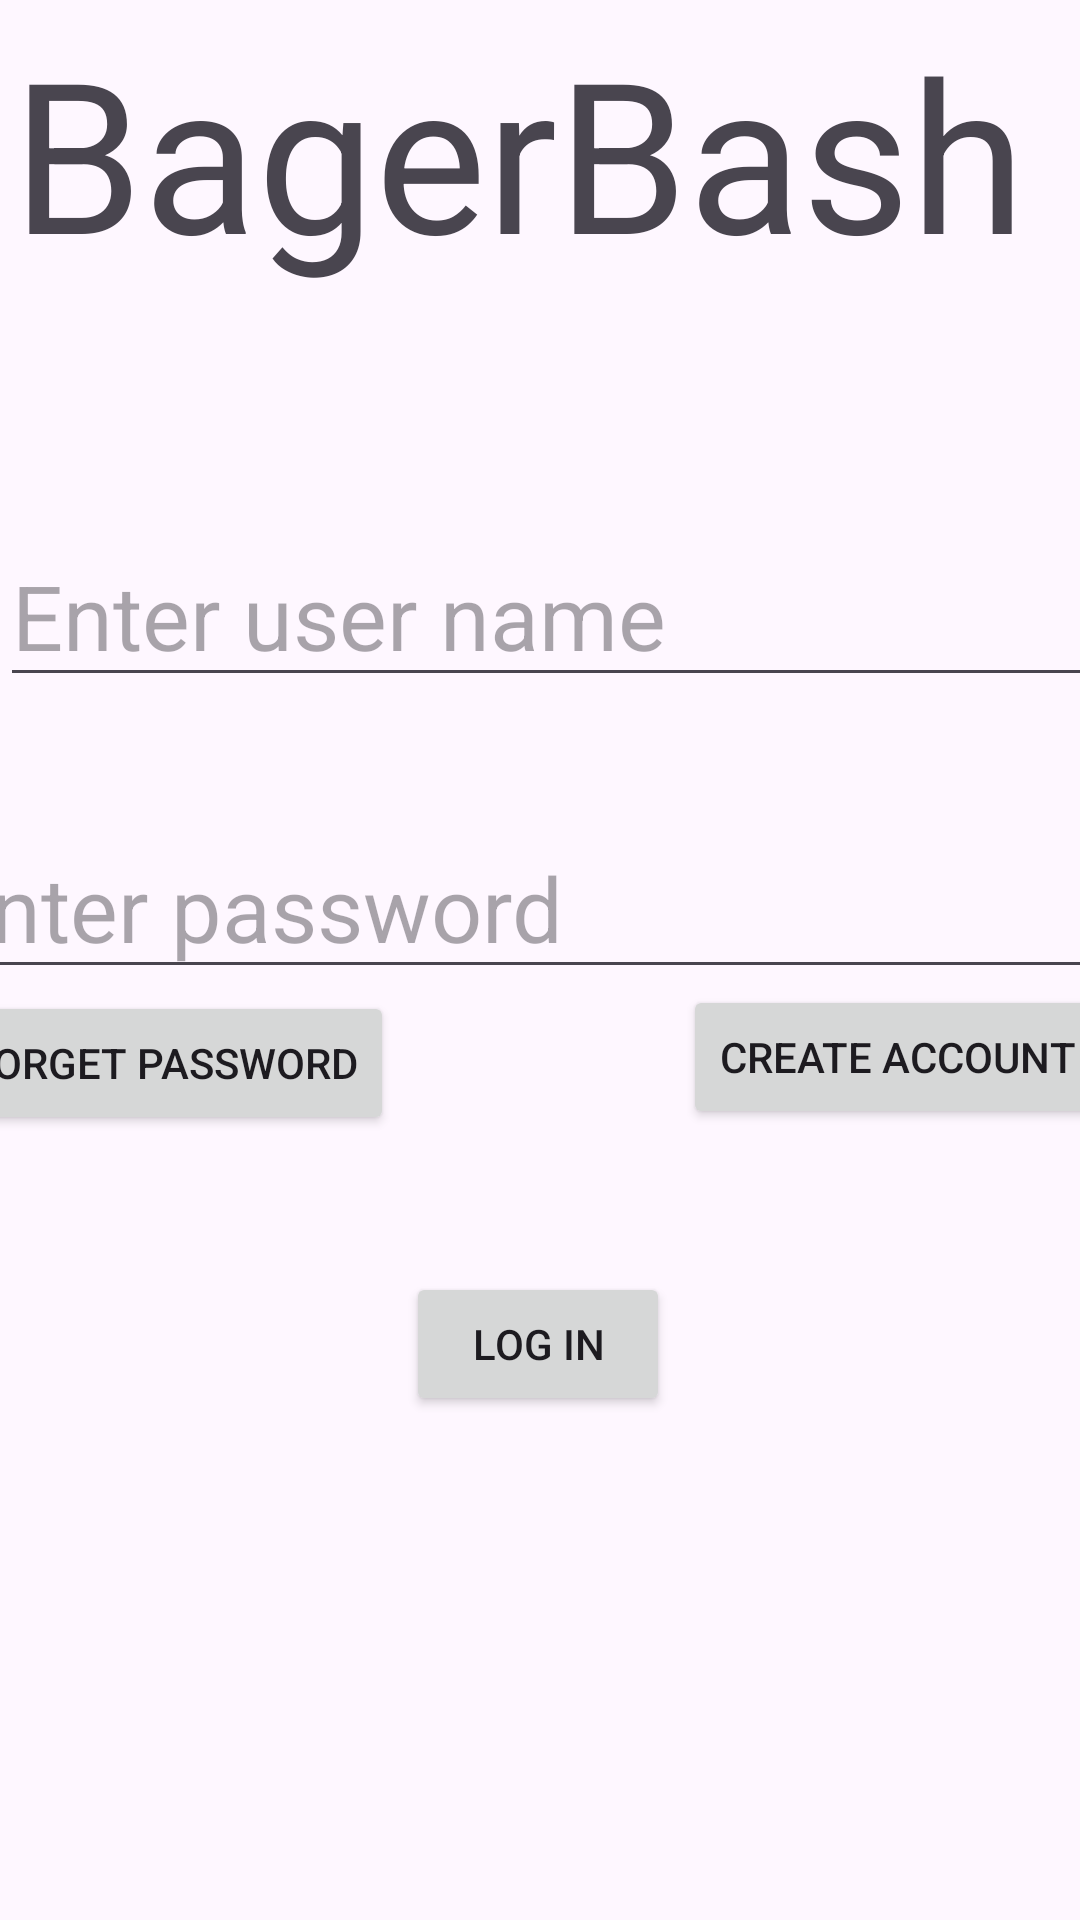

Layout XML and referenced resources for this Android screen:
<!-- AndroidManifest.xml: application theme Theme.BadgerBash -->
<!-- res/layout/activity_log_in.xml -->
<?xml version="1.0" encoding="utf-8"?>
<androidx.constraintlayout.widget.ConstraintLayout xmlns:android="http://schemas.android.com/apk/res/android"
    xmlns:app="http://schemas.android.com/apk/res-auto"
    xmlns:tools="http://schemas.android.com/tools"
    android:layout_width="match_parent"
    android:layout_height="match_parent"
    tools:context=".login">


    <EditText
        android:id="@+id/newusernme"
        android:layout_width="409dp"
        android:layout_height="wrap_content"

        android:layout_marginTop="7dp"
        android:layout_marginBottom="24dp"
        android:ems="10"
        android:hint="Enter user name"
        android:inputType="textPersonName"
        android:textSize="30dp"
        app:layout_constraintBottom_toTopOf="@+id/button"
        app:layout_constraintEnd_toEndOf="parent"
        app:layout_constraintHorizontal_bias="0.0"
        app:layout_constraintStart_toStartOf="parent"
        app:layout_constraintTop_toTopOf="parent" />

    <EditText
        android:id="@+id/newpassword"
        android:layout_width="409dp"
        android:layout_height="wrap_content"
        android:layout_marginTop="40dp"
        android:ems="10"
        android:hint="Enter password"
        android:inputType="textPersonName"
        android:textSize="30dp"
        app:layout_constraintEnd_toEndOf="parent"
        app:layout_constraintHorizontal_bias="0.5"
        app:layout_constraintStart_toStartOf="parent"
        app:layout_constraintTop_toBottomOf="@+id/newusernme" />

    <Button
        android:id="@+id/button"
        android:layout_width="wrap_content"
        android:layout_height="wrap_content"
        android:onClick="onClick"
        android:text="Log in"
        app:layout_constraintBottom_toBottomOf="parent"
        app:layout_constraintEnd_toEndOf="parent"
        app:layout_constraintHorizontal_bias="0.498"
        app:layout_constraintStart_toStartOf="parent"
        app:layout_constraintTop_toBottomOf="@+id/newusernme" />

    <TextView
        android:id="@+id/Tags"
        android:layout_width="346dp"
        android:layout_height="176dp"
        android:layout_marginStart="4dp"
        android:layout_marginTop="4dp"
        android:text="BagerBash"
        android:textSize="70dp"
        app:layout_constraintStart_toStartOf="parent"
        app:layout_constraintTop_toTopOf="parent" />

    <Button
        android:id="@+id/button2"
        android:layout_width="wrap_content"
        android:layout_height="wrap_content"
        android:layout_marginStart="2dp"
        android:layout_marginTop="58dp"
        android:text="Forget Password"
        android:onClick="onClick"
        app:layout_constraintStart_toStartOf="@+id/newpassword"
        app:layout_constraintTop_toTopOf="@+id/newpassword" />

    <Button
        android:id="@+id/AddTagsButton"
        android:layout_width="wrap_content"
        android:layout_height="wrap_content"
        android:layout_marginStart="252dp"
        android:layout_marginTop="56dp"
        android:text="Create account"
        android:onClick="onClick"
        app:layout_constraintStart_toStartOf="@+id/newpassword"
        app:layout_constraintTop_toTopOf="@+id/newpassword" />

</androidx.constraintlayout.widget.ConstraintLayout>
<!-- resources referenced by this layout -->
<resources>
  <style name="Theme.BadgerBash" parent="Base.Theme.BadgerBash" />
  <style name="Base.Theme.BadgerBash" parent="Theme.Material3.DayNight.NoActionBar">
          
          
      </style>
</resources>
